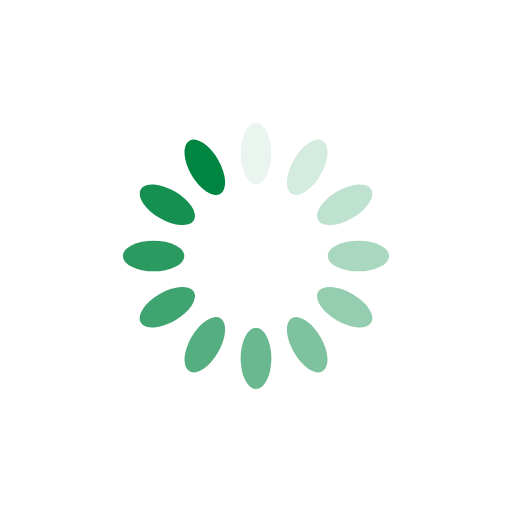
t = 0.00 s
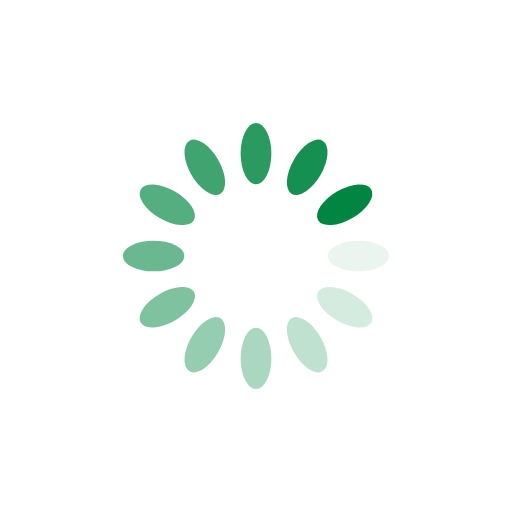
t = 0.25 s
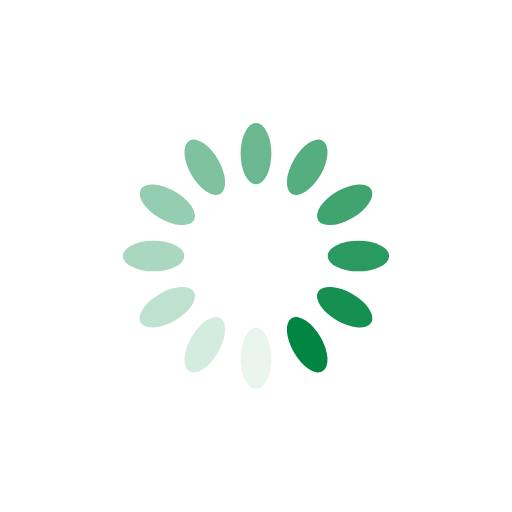
t = 0.50 s
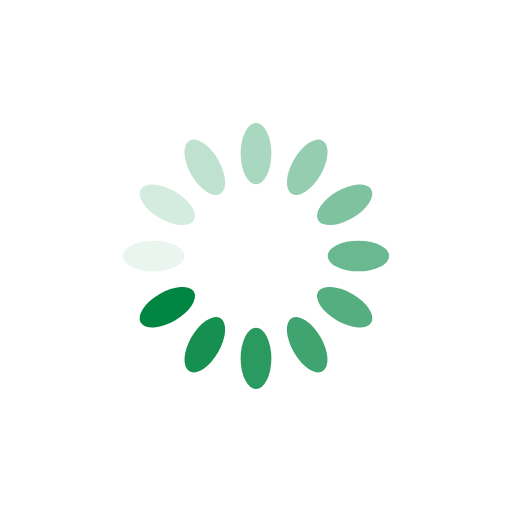
t = 0.75 s

The animated SVG that drew these frames (rendered in a browser with its animation timeline set to each time). Animation: 12 SMIL elements (animate=12); one cycle of 1.00 s, repeats indefinitely.

<?xml version="1.0" encoding="utf-8"?>
<svg xmlns="http://www.w3.org/2000/svg" xmlns:xlink="http://www.w3.org/1999/xlink" style="margin: auto; background: none; display: block; shape-rendering: auto;" width="32px" height="32px" viewBox="0 0 100 100" preserveAspectRatio="xMidYMid">
<g transform="rotate(0 50 50)">
  <rect x="47" y="24" rx="3" ry="6" width="6" height="12" fill="#008641">
    <animate attributeName="opacity" values="1;0" keyTimes="0;1" dur="1s" begin="-0.9166666666666666s" repeatCount="indefinite"></animate>
  </rect>
</g><g transform="rotate(30 50 50)">
  <rect x="47" y="24" rx="3" ry="6" width="6" height="12" fill="#008641">
    <animate attributeName="opacity" values="1;0" keyTimes="0;1" dur="1s" begin="-0.8333333333333334s" repeatCount="indefinite"></animate>
  </rect>
</g><g transform="rotate(60 50 50)">
  <rect x="47" y="24" rx="3" ry="6" width="6" height="12" fill="#008641">
    <animate attributeName="opacity" values="1;0" keyTimes="0;1" dur="1s" begin="-0.75s" repeatCount="indefinite"></animate>
  </rect>
</g><g transform="rotate(90 50 50)">
  <rect x="47" y="24" rx="3" ry="6" width="6" height="12" fill="#008641">
    <animate attributeName="opacity" values="1;0" keyTimes="0;1" dur="1s" begin="-0.6666666666666666s" repeatCount="indefinite"></animate>
  </rect>
</g><g transform="rotate(120 50 50)">
  <rect x="47" y="24" rx="3" ry="6" width="6" height="12" fill="#008641">
    <animate attributeName="opacity" values="1;0" keyTimes="0;1" dur="1s" begin="-0.5833333333333334s" repeatCount="indefinite"></animate>
  </rect>
</g><g transform="rotate(150 50 50)">
  <rect x="47" y="24" rx="3" ry="6" width="6" height="12" fill="#008641">
    <animate attributeName="opacity" values="1;0" keyTimes="0;1" dur="1s" begin="-0.5s" repeatCount="indefinite"></animate>
  </rect>
</g><g transform="rotate(180 50 50)">
  <rect x="47" y="24" rx="3" ry="6" width="6" height="12" fill="#008641">
    <animate attributeName="opacity" values="1;0" keyTimes="0;1" dur="1s" begin="-0.4166666666666667s" repeatCount="indefinite"></animate>
  </rect>
</g><g transform="rotate(210 50 50)">
  <rect x="47" y="24" rx="3" ry="6" width="6" height="12" fill="#008641">
    <animate attributeName="opacity" values="1;0" keyTimes="0;1" dur="1s" begin="-0.3333333333333333s" repeatCount="indefinite"></animate>
  </rect>
</g><g transform="rotate(240 50 50)">
  <rect x="47" y="24" rx="3" ry="6" width="6" height="12" fill="#008641">
    <animate attributeName="opacity" values="1;0" keyTimes="0;1" dur="1s" begin="-0.25s" repeatCount="indefinite"></animate>
  </rect>
</g><g transform="rotate(270 50 50)">
  <rect x="47" y="24" rx="3" ry="6" width="6" height="12" fill="#008641">
    <animate attributeName="opacity" values="1;0" keyTimes="0;1" dur="1s" begin="-0.16666666666666666s" repeatCount="indefinite"></animate>
  </rect>
</g><g transform="rotate(300 50 50)">
  <rect x="47" y="24" rx="3" ry="6" width="6" height="12" fill="#008641">
    <animate attributeName="opacity" values="1;0" keyTimes="0;1" dur="1s" begin="-0.08333333333333333s" repeatCount="indefinite"></animate>
  </rect>
</g><g transform="rotate(330 50 50)">
  <rect x="47" y="24" rx="3" ry="6" width="6" height="12" fill="#008641">
    <animate attributeName="opacity" values="1;0" keyTimes="0;1" dur="1s" begin="0s" repeatCount="indefinite"></animate>
  </rect>
</g>
<!-- [ldio] generated by https://loading.io/ --></svg>